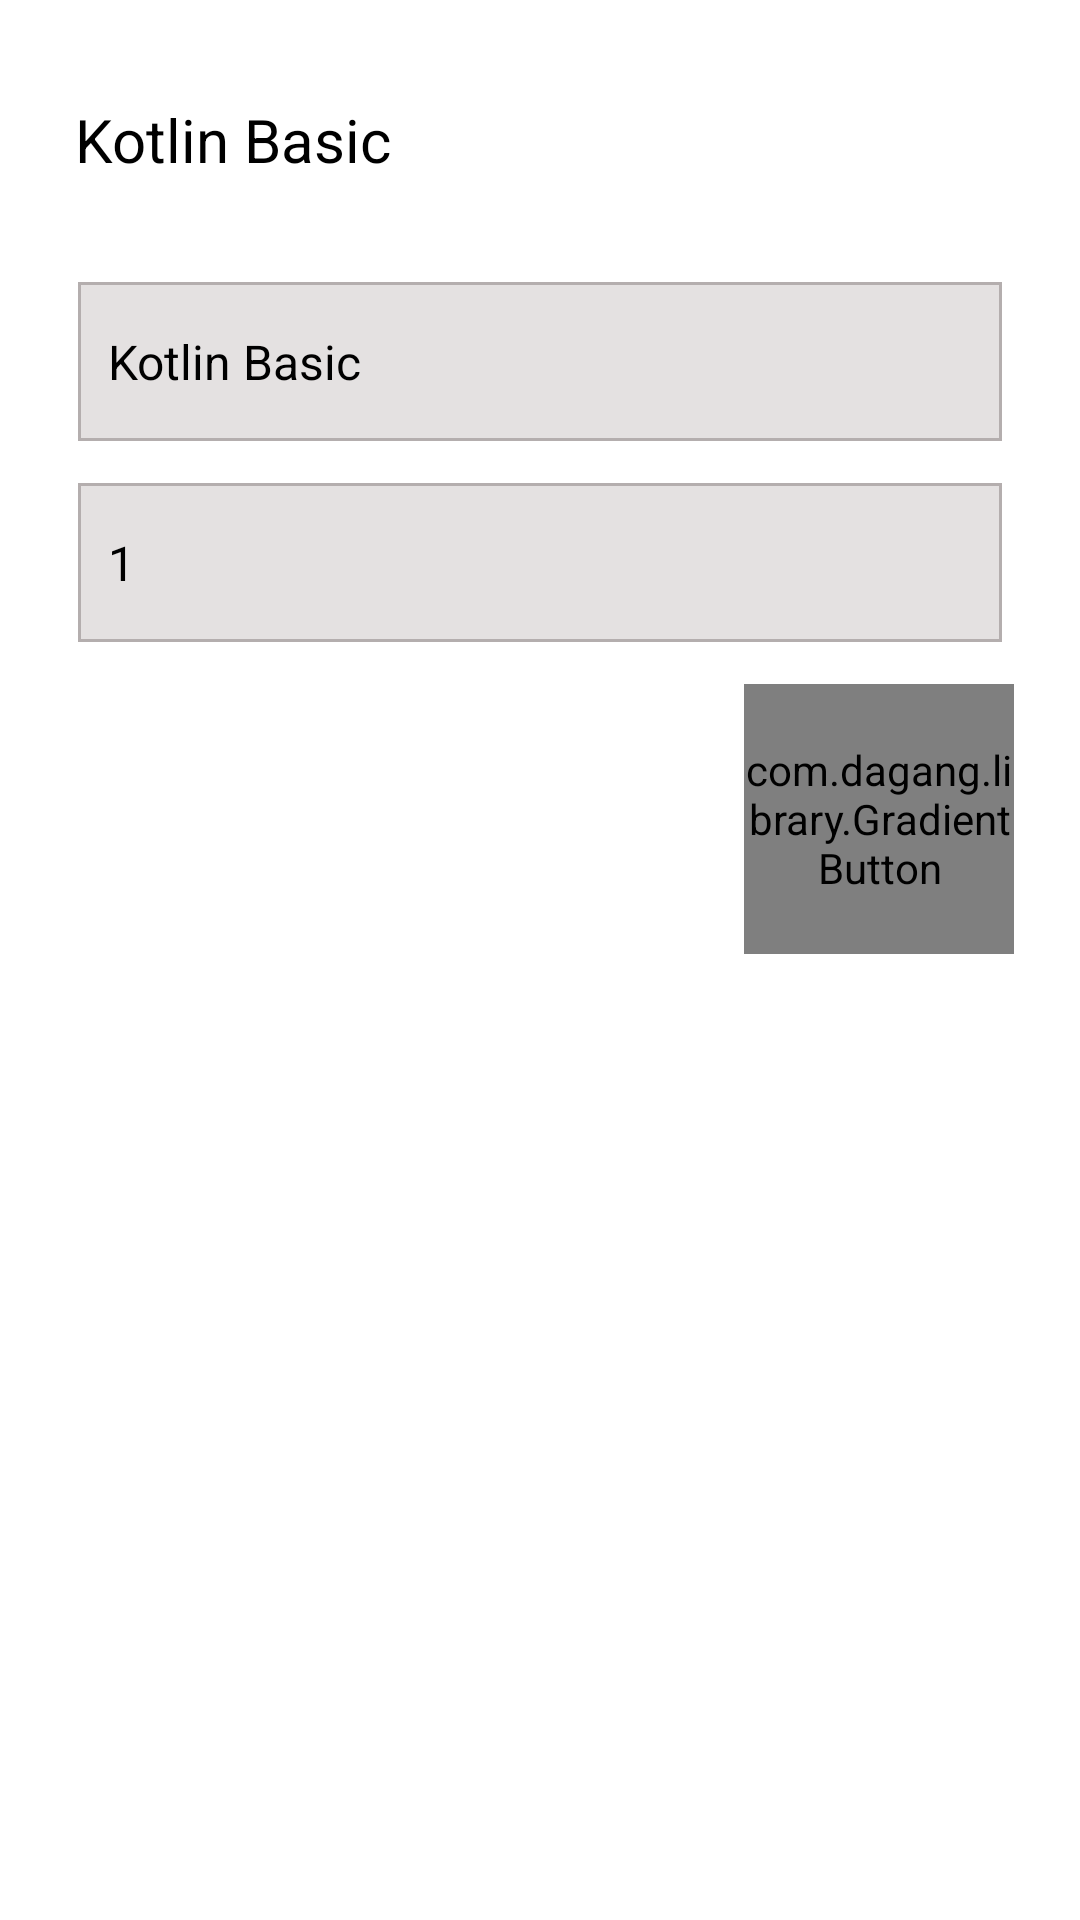

Produce the Android XML layout that renders to this screen, including the resource entries it uses.
<!-- AndroidManifest.xml: application theme Theme.PDPOnline -->
<!-- res/layout/fragment_edit_modul.xml -->
<?xml version="1.0" encoding="utf-8"?>
<androidx.constraintlayout.widget.ConstraintLayout xmlns:android="http://schemas.android.com/apk/res/android"
    xmlns:app="http://schemas.android.com/apk/res-auto"
    xmlns:tools="http://schemas.android.com/tools"
    android:layout_width="match_parent"
    android:layout_height="match_parent"
    tools:context=".fragments.EditModul">

    <TextView
        android:id="@+id/module_name"
        android:layout_width="290dp"
        android:layout_height="wrap_content"
        android:layout_marginTop="33dp"
        android:layout_marginEnd="20dp"
        android:ellipsize="marquee"
        android:singleLine="true"
        android:text="Kotlin Basic"
        android:textAlignment="textStart"
        android:textColor="@color/black"
        android:textSize="20sp"
        android:textStyle="normal"
        app:layout_constraintLeft_toLeftOf="parent"
        app:layout_constraintRight_toRightOf="parent"
        app:layout_constraintTop_toTopOf="parent" />

    <LinearLayout
        android:id="@+id/linear1"
        android:layout_width="308dp"
        android:layout_height="53dp"
        android:layout_gravity="center_horizontal"
        android:layout_marginTop="94dp"
        android:background="@drawable/item_edit"
        app:layout_constraintLeft_toLeftOf="parent"
        app:layout_constraintRight_toRightOf="parent"
        app:layout_constraintTop_toTopOf="parent">

        <EditText
            android:id="@+id/module_name_edit"
            android:layout_width="match_parent"
            android:layout_height="match_parent"
            android:background="@android:color/transparent"
            android:padding="10dp"
            android:text="Kotlin Basic"
            android:textAlignment="textStart"
            android:textColor="@color/black"
            android:textColorHint="#A09C9C"
            android:textSize="16sp"
            android:textStyle="normal" />
    </LinearLayout>

    <LinearLayout
        android:id="@+id/linear2"
        android:layout_width="308dp"
        android:layout_height="53dp"
        android:layout_gravity="center_horizontal"
        android:layout_marginTop="161dp"
        android:background="@drawable/item_edit"
        app:layout_constraintLeft_toLeftOf="parent"
        app:layout_constraintRight_toRightOf="parent"
        app:layout_constraintTop_toTopOf="parent">

        <EditText
            android:id="@+id/module_number_tv"
            android:layout_width="match_parent"
            android:layout_height="match_parent"
            android:background="@android:color/transparent"
            android:padding="10dp"
            android:text="1"
            android:textAlignment="textStart"
            android:textColor="@color/black"
            android:textColorHint="#A09C9C"
            android:textSize="16sp"
            android:textStyle="normal" />
    </LinearLayout>

    <com.dagang.library.GradientButton
        android:id="@+id/shadow_btn"
        android:layout_width="90dp"
        android:layout_height="90dp"
        android:layout_marginTop="228dp"
        android:layout_marginEnd="22dp"
        app:button_end_color="#B294F3"
        app:button_gradient_orientation="TOP_BOTTOM"
        app:button_is_shadowed="true"
        app:button_radius="45dp"
        app:button_shadow_angle="90"
        app:button_shadow_color="#B496F4"
        app:button_shadow_distance="5dp"
        app:button_shadow_radius="10dp"
        app:button_start_color="#E8E1FB"
        app:layout_constraintRight_toRightOf="parent"
        app:layout_constraintTop_toTopOf="parent">

        <ImageButton
            android:id="@+id/edit_module"
            android:layout_width="wrap_content"
            android:layout_height="wrap_content"
            android:layout_gravity="center"
            android:background="@android:color/transparent"
            android:contentDescription="TODO"
            android:padding="10dp"
            android:src="@drawable/ic_checked_1" />
    </com.dagang.library.GradientButton>


</androidx.constraintlayout.widget.ConstraintLayout>
<!-- resources referenced by this layout -->
<resources>
  <color name="black">#FF000000</color>
  <!-- drawable item_edit (drawable) -->
  <?xml version="1.0" encoding="utf-8"?>
  <shape xmlns:android="http://schemas.android.com/apk/res/android">
  
      <stroke
          android:width="1dp"
          android:color="#B4AEAE" />
      <solid android:color="#E4E1E1" />
  </shape>
  <style name="Theme.PDPOnline" parent="Theme.MaterialComponents.Light.NoActionBar">
          
          <item name="colorPrimary">#1fdbec</item>
          <item name="colorPrimaryVariant">@color/purple_700</item>
          <item name="colorOnPrimary">@color/white</item>
          
          <item name="colorSecondary">@color/teal_200</item>
          <item name="colorSecondaryVariant">@color/teal_700</item>
          <item name="colorOnSecondary">@color/black</item>
          
          <item name="android:statusBarColor" tools:targetApi="l">?attr/colorPrimaryVariant</item>
          
      </style>
  <color name="purple_700">#FF3700B3</color>
  <color name="white">#FFFFFFFF</color>
  <color name="teal_200">#FF03DAC5</color>
  <color name="teal_700">#FF018786</color>
</resources>
